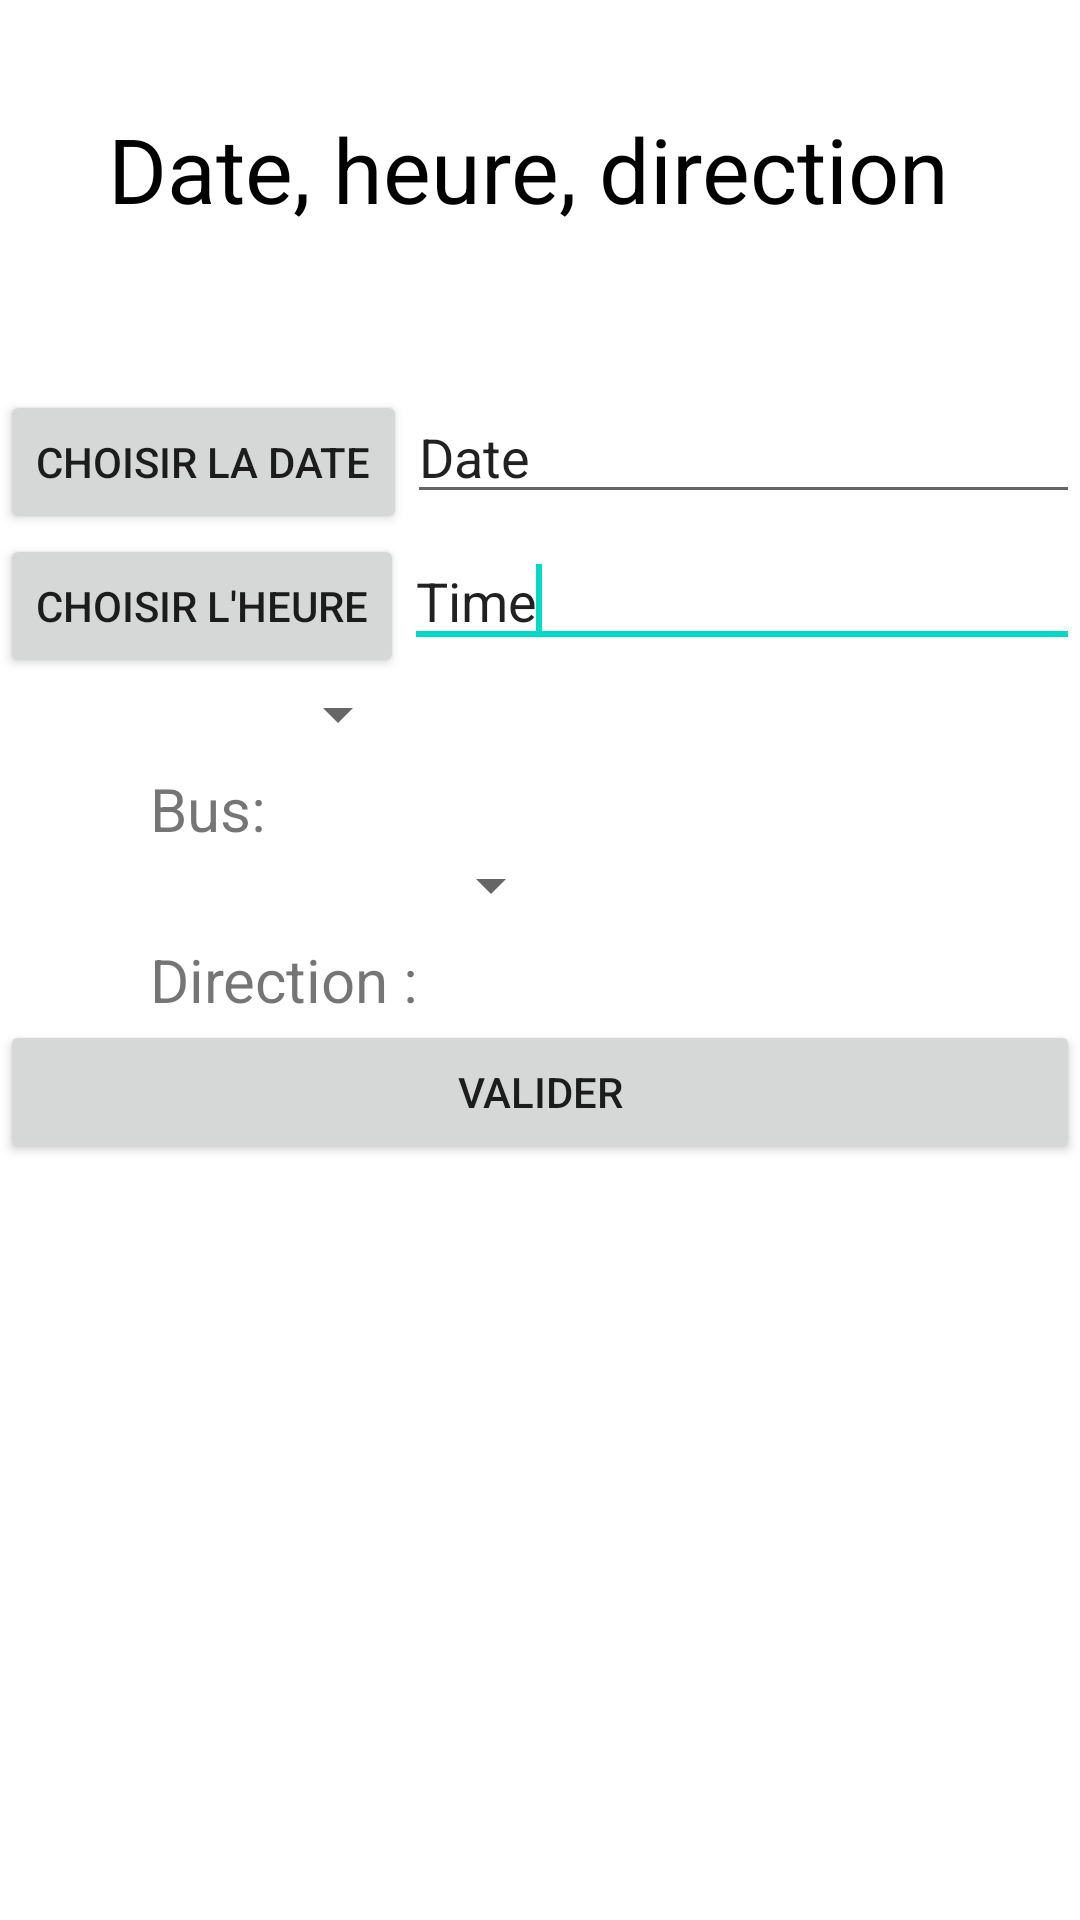

This screen was rendered from an Android layout file. Write that file and the resources it references.
<!-- AndroidManifest.xml: application theme Theme.HorairesBusTB -->
<!-- res/layout/route_fragment.xml -->
<?xml version="1.0" encoding="utf-8"?>
<RelativeLayout xmlns:android="http://schemas.android.com/apk/res/android"
    xmlns:tools="http://schemas.android.com/tools"
    android:layout_width="match_parent"
    android:layout_height="match_parent"
    android:id="@+id/firstFragment"
    tools:context=".fragements.RouteFragment">

    <LinearLayout
        android:layout_width="fill_parent"
        android:layout_height="fill_parent"
        android:layout_alignParentLeft="true"
        android:layout_alignParentTop="true"
        android:orientation="vertical"
        android:layout_alignParentStart="true"
        tools:ignore="UselessParent">

        <LinearLayout
            android:layout_width="fill_parent"
            android:layout_height="wrap_content">

            <TextView
                android:id="@+id/textView2"
                android:layout_width="match_parent"
                android:layout_height="58dp"
                android:text="Date, heure, direction"
                android:textColor="@color/black"
                android:textSize="30sp"
                android:layout_margin="36sp" />
        </LinearLayout>

        <LinearLayout
            android:layout_width="fill_parent"
            android:layout_height="wrap_content">
            <Button
                android:layout_width="wrap_content"
                android:layout_height="wrap_content"
                android:id="@+id/date_picker"
                android:text="Choisir la date"/>
            <EditText
                android:id="@+id/dateText"
                android:layout_width="wrap_content"
                android:layout_height="wrap_content"
                android:text="Date"
                android:ems="10"
                android:layout_weight="1"/>
            <requestFocus/>
        </LinearLayout>


        <LinearLayout
            android:layout_width="fill_parent"
            android:layout_height="wrap_content">
            <Button
                android:layout_width="wrap_content"
                android:layout_height="wrap_content"
                android:id="@+id/pickTimeBtn"
                android:text="Choisir l'heure"/>
            <EditText
                android:id="@+id/timeTv"
                android:layout_width="wrap_content"
                android:layout_height="wrap_content"
                android:text="Time"
                android:ems="10"
                android:layout_weight="1"/>
            <requestFocus/>
        </LinearLayout>
        <LinearLayout
            android:layout_width="fill_parent"
            android:layout_height="wrap_content">
            <TextView
                android:id="@+id/txtViewBus"
                android:layout_width="wrap_content"
                android:layout_height="wrap_content"
                android:text="Bus:"
                android:textSize = "20dp"
                android:layout_marginLeft="50dp"
                android:layout_marginTop="30dp"/>
            <Spinner
                android:id="@+id/spinnerBus"
                android:layout_width="wrap_content"
                android:layout_height="wrap_content"
                android:layout_alignTop="@id/timeTv"/>
        </LinearLayout>
        <LinearLayout
            android:layout_width="fill_parent"
            android:layout_height="wrap_content">
            <TextView
                android:id="@+id/txtViewDirection"
                android:layout_width="wrap_content"
                android:layout_height="wrap_content"
                android:text="Direction :"
                android:textSize = "20dp"
                android:layout_marginLeft="50dp"
                android:layout_marginTop="30dp"/>
            <Spinner
                android:id="@+id/spinnerDirection"
                android:layout_width="wrap_content"
                android:layout_height="wrap_content"
                android:layout_alignTop="@id/spinnerBus"/>
        </LinearLayout>
        <LinearLayout
            android:layout_width="fill_parent"
            android:layout_height="wrap_content" >

        </LinearLayout>

        <Button
            android:id="@+id/btnValider"
            android:layout_width="match_parent"
            android:layout_height="wrap_content"
            android:text="Valider" />

    </LinearLayout>

</RelativeLayout>
<!-- resources referenced by this layout -->
<resources>
  <color name="black">#FF000000</color>
  <style name="Theme.HorairesBusTB" parent="Theme.MaterialComponents.DayNight.DarkActionBar">
          
          <item name="colorPrimary">@color/purple_500</item>
          <item name="colorPrimaryVariant">@color/purple_700</item>
          <item name="colorOnPrimary">@color/white</item>
          
          <item name="colorSecondary">@color/teal_200</item>
          <item name="colorSecondaryVariant">@color/teal_700</item>
          <item name="colorOnSecondary">@color/black</item>
          
          <item name="android:statusBarColor" tools:targetApi="l">?attr/colorPrimaryVariant</item>
          
      </style>
  <color name="purple_500">#FF6200EE</color>
  <color name="purple_700">#FF3700B3</color>
  <color name="white">#FFFFFFFF</color>
  <color name="teal_200">#FF03DAC5</color>
  <color name="teal_700">#FF018786</color>
</resources>
